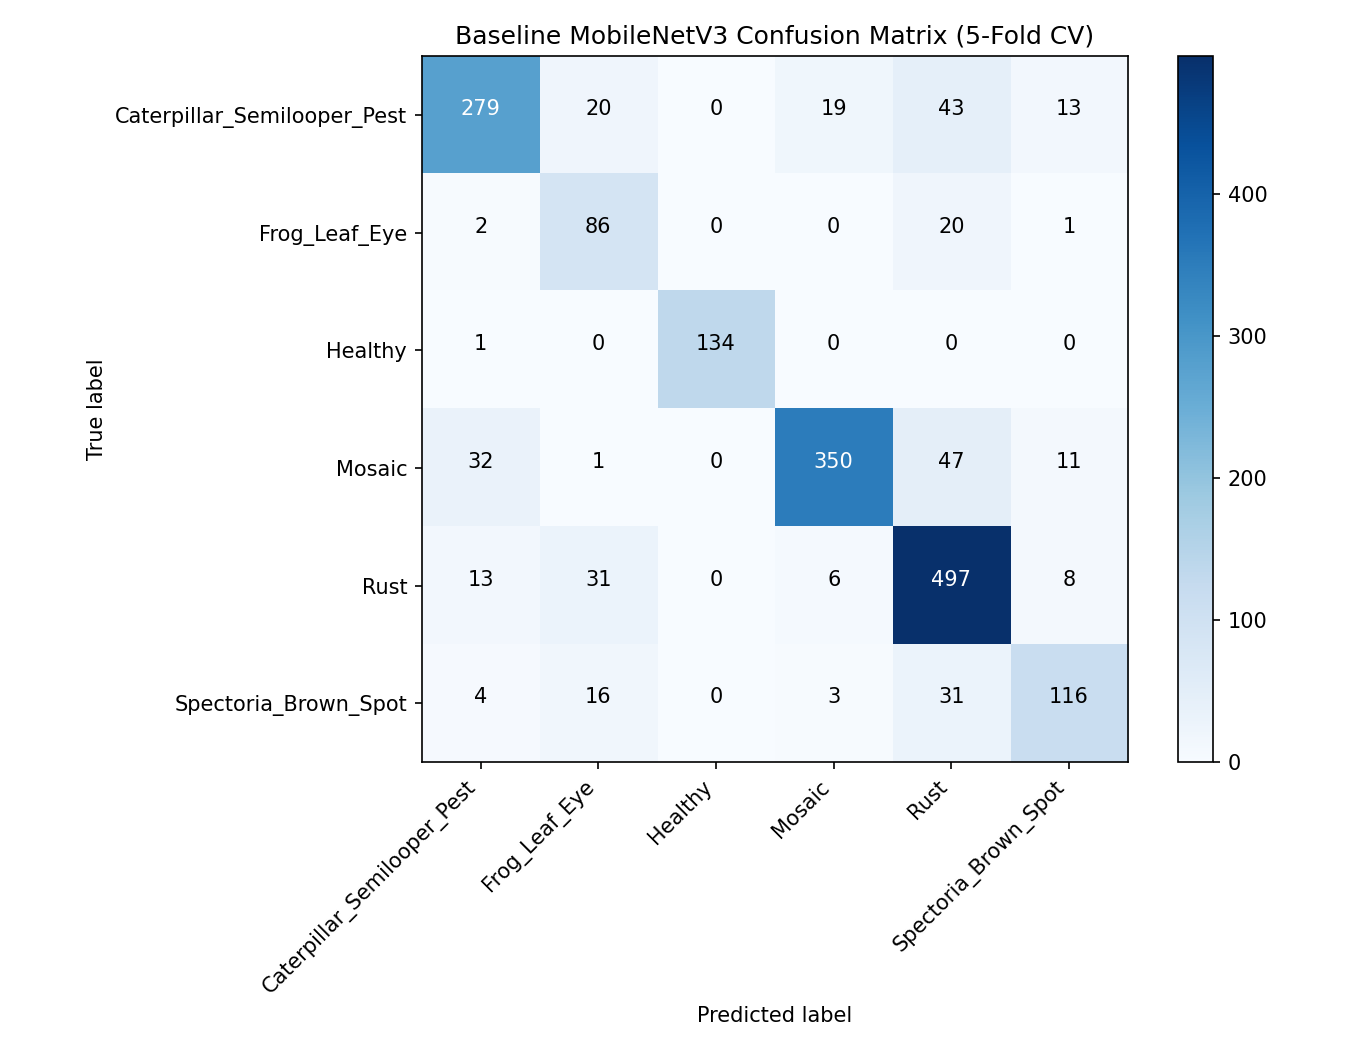

Data behind this chart, as committed beside it:
, Pred_Caterpillar_Semilooper_Pest, Pred_Frog_Leaf_Eye, Pred_Healthy, Pred_Mosaic, Pred_Rust, Pred_Spectoria_Brown_Spot
True_Caterpillar_Semilooper_Pest, 279, 20, 0, 19, 43, 13
True_Frog_Leaf_Eye, 2, 86, 0, 0, 20, 1
True_Healthy, 1, 0, 134, 0, 0, 0
True_Mosaic, 32, 1, 0, 350, 47, 11
True_Rust, 13, 31, 0, 6, 497, 8
True_Spectoria_Brown_Spot, 4, 16, 0, 3, 31, 116
